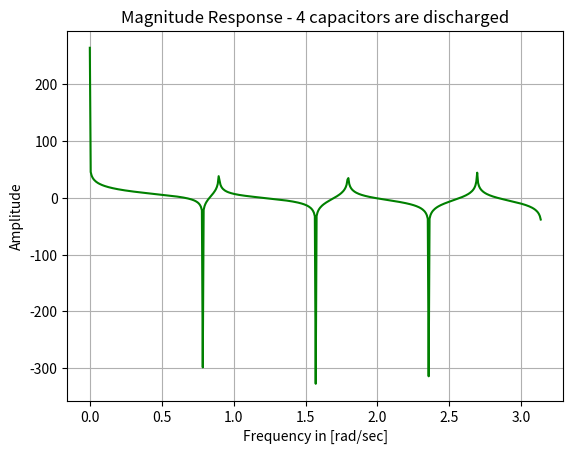

The matplotlib source for this figure:
#Q3a

#four capacitors discharged
import matplotlib.pyplot as plt
from scipy.signal import freqz
import numpy as np

N = 32
freq = 2.4e9
C_History = 15.425e-12
Cr = 0.5e-12
a = C_History/C_History + Cr
fact = 1/2 * freq * Cr
num=fact *np.array([1,1,1,1,1,1,1,1])
denom=fact *np.array([1,0,0,0,0,0,0,-a])
freq,tf=freqz(num,denom)
plt.plot(freq,20*np.log10(abs(tf)), color = 'green')
plt.grid()
plt.xlabel('Frequency in [rad/sec]')
plt.ylabel('Amplitude')
plt.title('Magnitude Response - 4 capacitors are discharged')
plt.show()

#Q3b



#Q3c
